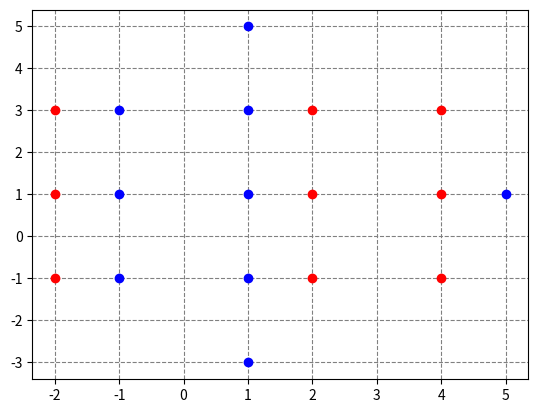

Here is the Python script that generated this plot:
import math
import matplotlib.pyplot as plot

def angle(x0, y0, x1, y1):
    return math.atan2(y1 - y0, x1 - x0) * (180/math.pi)

def get_angles(x0, y0, pts):
    angles = {}
    for x1, y1 in pts:
        ang = angle(x0, y0, x1, y1)
        if ang not in angles:
            angles[ang] = (x1, y1)
        else:
            recorded = angles[ang]
            angles[ang] = min((x1, y1), recorded, key=lambda pt: distance(x0, y0, *pt))
    return angles

def filter_pts(x, y, pts, dist):
    return [pt for pt in pts if distance(x, y, pt[0], pt[1]) <= dist]

def include_reflections(pts):
    return [(xr, yr) for x, y in pts for xr, yr in ((x, y), (-x, y), (-x, -y), (x, -y))]

def distance(x0, y0, x1, y1):
    return ((x1-x0)**2 + (y1-y0)**2) ** 0.5

def between(p0, p1, p2):
    '''Returns True if p2 is aligned in between p0 and p1.'''
    return (distance(p0[0], p0[1], p2[0], p2[1]) 
        + distance(p2[0], p2[1], p1[0], p1[1]) 
        == distance(p0[0], p0[1], p1[0], p1[1]))

def solution(dimensions, your_pos, guard_pos, dist):
    ypx, ypy = your_pos[0], your_pos[1]
    gpx, gpy = guard_pos[0], guard_pos[1]
    # max number of lattice image copies that fit within dist
    x_imgs = (dist // dimensions[0]) + 1
    y_imgs = (dist // dimensions[1]) + 1
    # find points of the first quadrant
    your_pts = []
    guard_pts = []
    for y_img in range(y_imgs):
        y_off = y_img * dimensions[1]
        your_y = y_off + (ypy if not y_img % 2 else dimensions[1] - ypy)
        guard_y = y_off + (gpy if not y_img % 2 else dimensions[1] - gpy)
        for x_img in range(x_imgs):
            x_off = x_img * dimensions[0]
            your_x = x_off + (ypx if not x_img % 2 else dimensions[0] - ypx)
            guard_x = x_off + (gpx if not x_img % 2 else dimensions[0] - gpx)
            your_pts.append( (your_x, your_y) )
            guard_pts.append( (guard_x, guard_y) )
    # include 2nd, 3rd, 4th quadrant pts from reflection of 1st quadrant pts
    your_pts = include_reflections(your_pts)
    guard_pts = include_reflections(guard_pts)
    # remove pts farther than the bullet distance away from the player
    your_pts = filter_pts(ypx, ypy, your_pts, dist)
    guard_pts = filter_pts(ypx, ypy, guard_pts, dist)
    # map of (angle: pt) where pt is the closest point for a given angle
    your_angles = get_angles(ypx, ypy, your_pts[1:])
    guard_angles = get_angles(ypx, ypy, guard_pts)
    shots = 0
    shot_list = []
    for ang, pt in guard_angles.items():
        if ang not in your_angles or distance(ypx, ypy, *pt) < distance(ypx, ypy, *your_angles[ang]):
            shots += 1
            shot_list.append(pt)
    fig = plot.figure()    
    ax = fig.add_subplot(1,1,1)
    ax.set_axisbelow(True)
    ax.yaxis.grid(color='gray', linestyle='dashed')
    ax.xaxis.grid(color='gray', linestyle='dashed')
    plot.scatter(*zip(*your_pts), color='blue')
    plot.scatter(*zip(*guard_pts), color='red')
    #plot.scatter(*zip(*shot_list), color='red')
    plot.show()
    return shots

 
a = solution([3,2], [1,1], [2,1], 4)
#print(a)
#b = solution([300,275], [150,150], [185,100], 500)
#print(b)
#c = solution([2,5],[1,2],[1,4],11)
#print(c)
#d = solution([10,10],[4,4],[3,3],5000)
#print(d)
#e = solution([23,10],[6,4],[3,2],23)
#print(e)
#f = solution([3,2],[0,0],[2,1],4)
